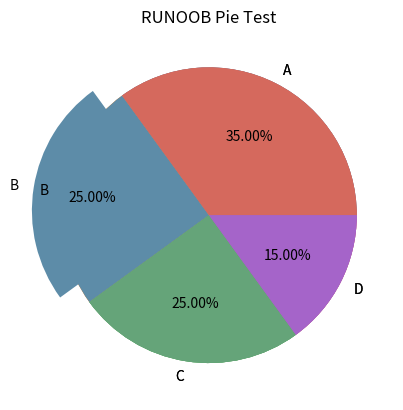

Source code (Python):
# -*- encoding: utf-8 -*-
"""
@File    : 210_matplotlib菜鸟教程_饼图.py
@Time    : 2022/4/18 0018 14:47
[redacted]
@Software: PyCharm
"""

"""
Matplotlib 饼图
我们可以使用 pyplot 中的 pie() 方法来绘制饼图。
pie() 方法语法格式如下：
matplotlib.pyplot.pie(x, explode=None, labels=None, colors=None, autopct=None, pctdistance=0.6, shadow=False, labeldistance=1.1, startangle=0, radius=1, counterclock=True, wedgeprops=None, textprops=None, center=0, 0, frame=False, rotatelabels=False, *, normalize=None, data=None)[source]

参数说明：
x：浮点型数组，表示每个扇形的面积。
explode：数组，表示各个扇形之间的间隔，默认值为0。
labels：列表，各个扇形的标签，默认值为 None。
colors：数组，表示各个扇形的颜色，默认值为 None。
autopct：设置饼图内各个扇形百分比显示格式，%d%% 整数百分比，%0.1f 一位小数， %0.1f%% 一位小数百分比， %0.2f%% 两位小数百分比。
labeldistance：标签标记的绘制位置，相对于半径的比例，默认值为 1.1，如 <1则绘制在饼图内侧。
pctdistance：：类似于 labeldistance，指定 autopct 的位置刻度，默认值为 0.6。
shadow：：布尔值 True 或 False，设置饼图的阴影，默认为 False，不设置阴影。
radius：：设置饼图的半径，默认为 1。
startangle：：起始绘制饼图的角度，默认为从 x 轴正方向逆时针画起，如设定 =90 则从 y 轴正方向画起。
counterclock：布尔值，设置指针方向，默认为 True，即逆时针，False 为顺时针。
wedgeprops ：字典类型，默认值 None。参数字典传递给 wedge 对象用来画一个饼图。例如：wedgeprops={'linewidth':5} 设置 wedge 线宽为5。
textprops ：字典类型，默认值为：None。传递给 text 对象的字典参数，用于设置标签（labels）和比例文字的格式。
center ：浮点类型的列表，默认值：(0,0)。用于设置图标中心位置。
frame ：布尔类型，默认值：False。如果是 True，绘制带有表的轴框架。
rotatelabels ：布尔类型，默认为 False。如果为 True，旋转每个 label 到指定的角度。
"""

# 以下实例我们简单实用 pie() 来创建一个柱形图:
import matplotlib.pyplot as plt
import numpy as np

y = np.array([35, 25, 25, 15])
plt.pie(y)
plt.show()

# 设置饼图各个扇形的标签与颜色：
import matplotlib.pyplot as plt
import numpy as np

y = np.array([35, 25, 25, 15])
plt.pie(y,
        labels=['A', 'B', 'C', 'D'],  # 设置饼图标签
        colors=["#d5695d", "#5d8ca8", "#65a479", "#a564c9"],  # 设置饼图颜色
        )
plt.title("RUNOOB Pie Test")  # 设置标题
plt.show()

# 突出显示第二个扇形，并格式化输出百分比：
import matplotlib.pyplot as plt
import numpy as np

y = np.array([35, 25, 25, 15])

plt.pie(y,
        labels=['A', 'B', 'C', 'D'],  # 设置饼图标签
        colors=["#d5695d", "#5d8ca8", "#65a479", "#a564c9"],  # 设置饼图颜色
        explode=(0, 0.2, 0, 0),  # 第二部分突出显示，值越大，距离中心越远
        autopct='%.2f%%',  # 格式化输出百分比
        )
plt.title("RUNOOB Pie Test")
plt.show()

# 注意：默认情况下，第一个扇形的绘制是从 x 轴开始并逆时针移动：
